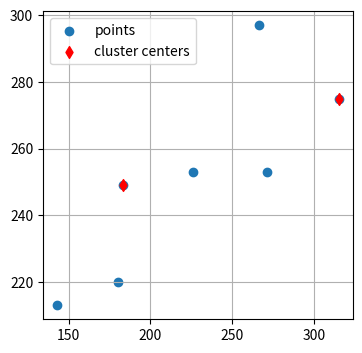
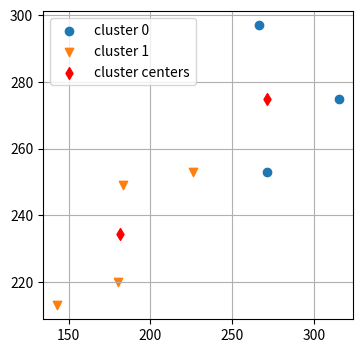

The matplotlib source for these figures, in order:
import numpy as np
import matplotlib.pyplot as plt
import random


class Point:

    def __init__(self, x, y, cluster=-1):
        self.x = x
        self.y = y
        self.cluster = cluster

    def euclidean_distance(self, other):
        return np.sqrt((self.x - other.x) ** 2 + (self.y - other.y) ** 2)

    def chebyshev_distance(self, other):
        return max(abs(self.x - other.x), abs(self.y - other.y))

    def __eq__(self, other):
        return self.x == other.x and self.y == other.y and self.cluster == other.cluster

    def __ne__(self, other):
        return not self.__eq__(other)


class ClusteriserKMedians:

    def __init__(self):
        np.random.seed = 42
        self.points = []
        self.curr_medians = []
        self.cluster_number = -1
        self.output = ''

    def add_point(self, x, y):
        self.points.append(Point(x, y))

    def get_data_x_y_for_cluster(self, cl_num):
        x_cl = []
        y_cl = []
        for point in self.points:
            if point.cluster == cl_num:
                x_cl.append(point.x)
                y_cl.append(point.y)
        return x_cl, y_cl

    def get_median_for_cluster(self, cluster):
        x_cl = []
        y_cl = []
        for point in self.points:
            if point.cluster == cluster:
                x_cl.append(point.x)
                y_cl.append(point.y)
        return np.median(x_cl), np.median(y_cl)

    def update_euclidean_distance(self):
        for point in self.points:
            distances = [point.euclidean_distance(self.curr_medians[i])
                         for i in range(self.cluster_number)]
            point.cluster = np.argmin(distances)

    def update_chebyshev_distance(self):
        for point in self.points:
            distances = [point.chebyshev_distance(self.curr_medians[i])
                         for i in range(self.cluster_number)]
            point.cluster = np.argmin(distances)

    def show_current_state(self, start=False):
        markers = ['o', 'v', 'D', 's']
        fig, ax = plt.subplots(figsize=(4, 4))
        if start:
            print('start!')
            x_cl, y_cl = self.get_data_x_y_for_cluster(-1)
            ax.scatter(x_cl, y_cl, marker='o', label='points')
        else:
            for cluster in range(self.cluster_number):
                x_cl, y_cl = self.get_data_x_y_for_cluster(cluster)
                ax.scatter(x_cl, y_cl, marker=markers[cluster], label='cluster ' + str(cluster))
        median_x, median_y = get_data_x_y_of_median(self.curr_medians)
        ax.scatter(median_x, median_y, marker="d", label='cluster centers', c='red')
        ax.grid()
        ax.legend()

    def get_clusters(self, cl_num=2, dist='euclidean'):
        self.cluster_number = cl_num

        cluster_idx = list(range(len(self.points)))
        cluster_idx = random.sample(cluster_idx, k=self.cluster_number)

        for idx in cluster_idx:
            self.curr_medians.append(self.points[idx])

        iteration = 0
        self.show_current_state(True)
        plt.savefig('report' + str(iteration) + '.png')
        while True:
            prev_medians = self.curr_medians.copy()

            if dist == 'euclidean':
                self.update_euclidean_distance()
            else:
                self.update_chebyshev_distance()

            self.output += f'\nIteration #{iteration}\nCurrent state:\n'
            for p in self.points:
                self.output += f'{p.x}, {p.y}, {p.cluster}\n'

            for cluster in range(self.cluster_number):
                median_x, median_y = self.get_median_for_cluster(cluster)
                self.curr_medians[cluster] = Point(median_x, median_y)
                self.output += f'Median value for cluster {cluster}: {median_x}, {median_y}\n'

            if prev_medians == self.curr_medians:
                break
            iteration += 1
            self.show_current_state()
            plt.savefig('report' + str(iteration) + '.png')

        return iteration, self.output

    def clear_clusters(self):
        for point in self.points:
            point.cluster = -1
        self.curr_medians = []
        self.cluster_number = -1
        self.output = ''


def get_data_x_y_of_median(median):
    x_cl = []
    y_cl = []
    for point in median:
        x_cl.append(point.x)
        y_cl.append(point.y)
    return x_cl, y_cl


if __name__ == '__main__':
    model = ClusteriserKMedians()
    model.add_point(143, 213)
    model.add_point(180, 220)
    model.add_point(183, 249)
    model.add_point(271, 253)
    model.add_point(226, 253)
    model.add_point(315, 275)
    model.add_point(266, 297)
    model.get_clusters(2, 'chebyshev')
